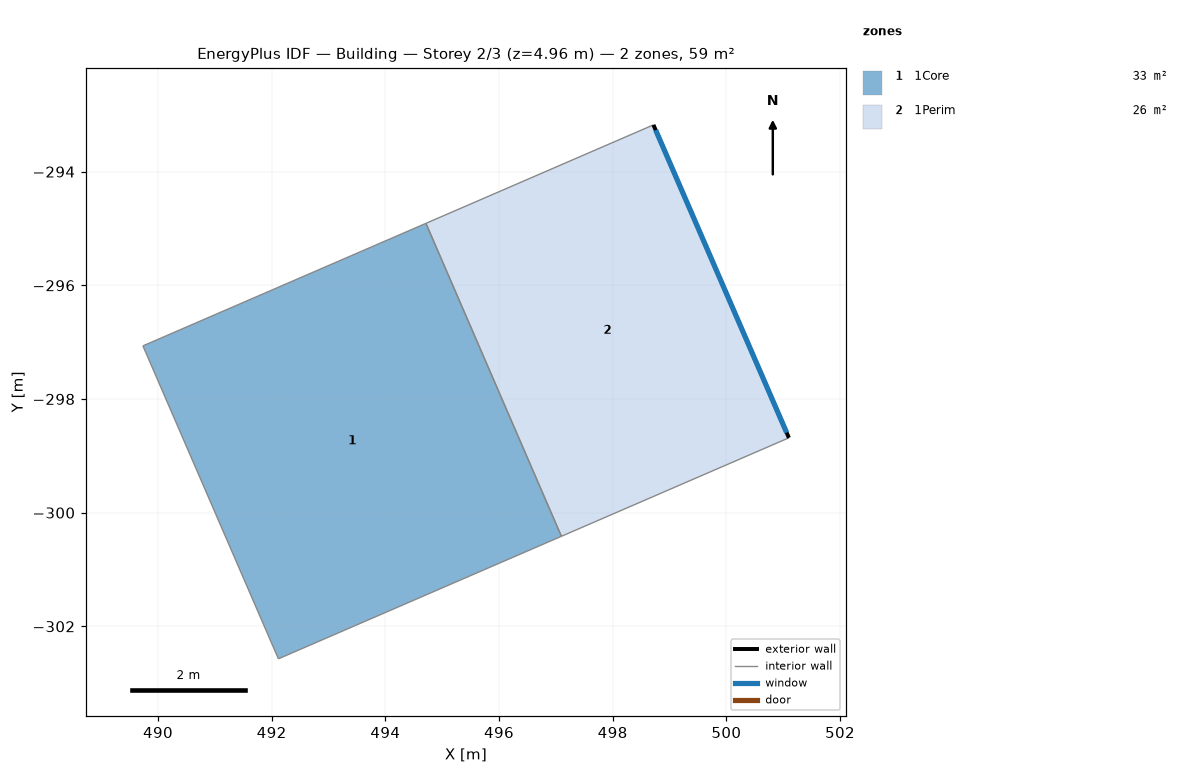
=== STOREY PLAN SPEC (per zone: floor XY polygon, exterior-wall plan segments, windows/doors) ===
zone 1: 1Core  (32.6 m²)
  floor: (497.10, -300.42) (492.12, -302.57) (489.73, -297.07) (494.71, -294.91)
  interior walls: 4
zone 2: 1Perim  (26.2 m²)
  floor: (501.10, -298.68) (497.10, -300.42) (494.71, -294.91) (498.72, -293.18)
  exterior wall: (498.72, -293.18) – (501.10, -298.68)  [6.0 m]
    window: (498.76, -293.27) – (501.06, -298.59)  [11.9 m²]
  interior walls: 3

=== DERIVED (storey summary) ===
Building: Building
Storey: 2 of 3  (floor level z = 4.96 m)
Storey gross floor area: 58.7 m²
Zones on this storey: 2
  - 1Core: floor 32.6 m²
  - 1Perim: floor 26.2 m²; exterior wall 6.0 m (29.7 m²); 1 window(s) 11.9 m²; WWR 40.0%
Zone adjacency (shared interzone walls):
  - 1Core ↔ 1Perim